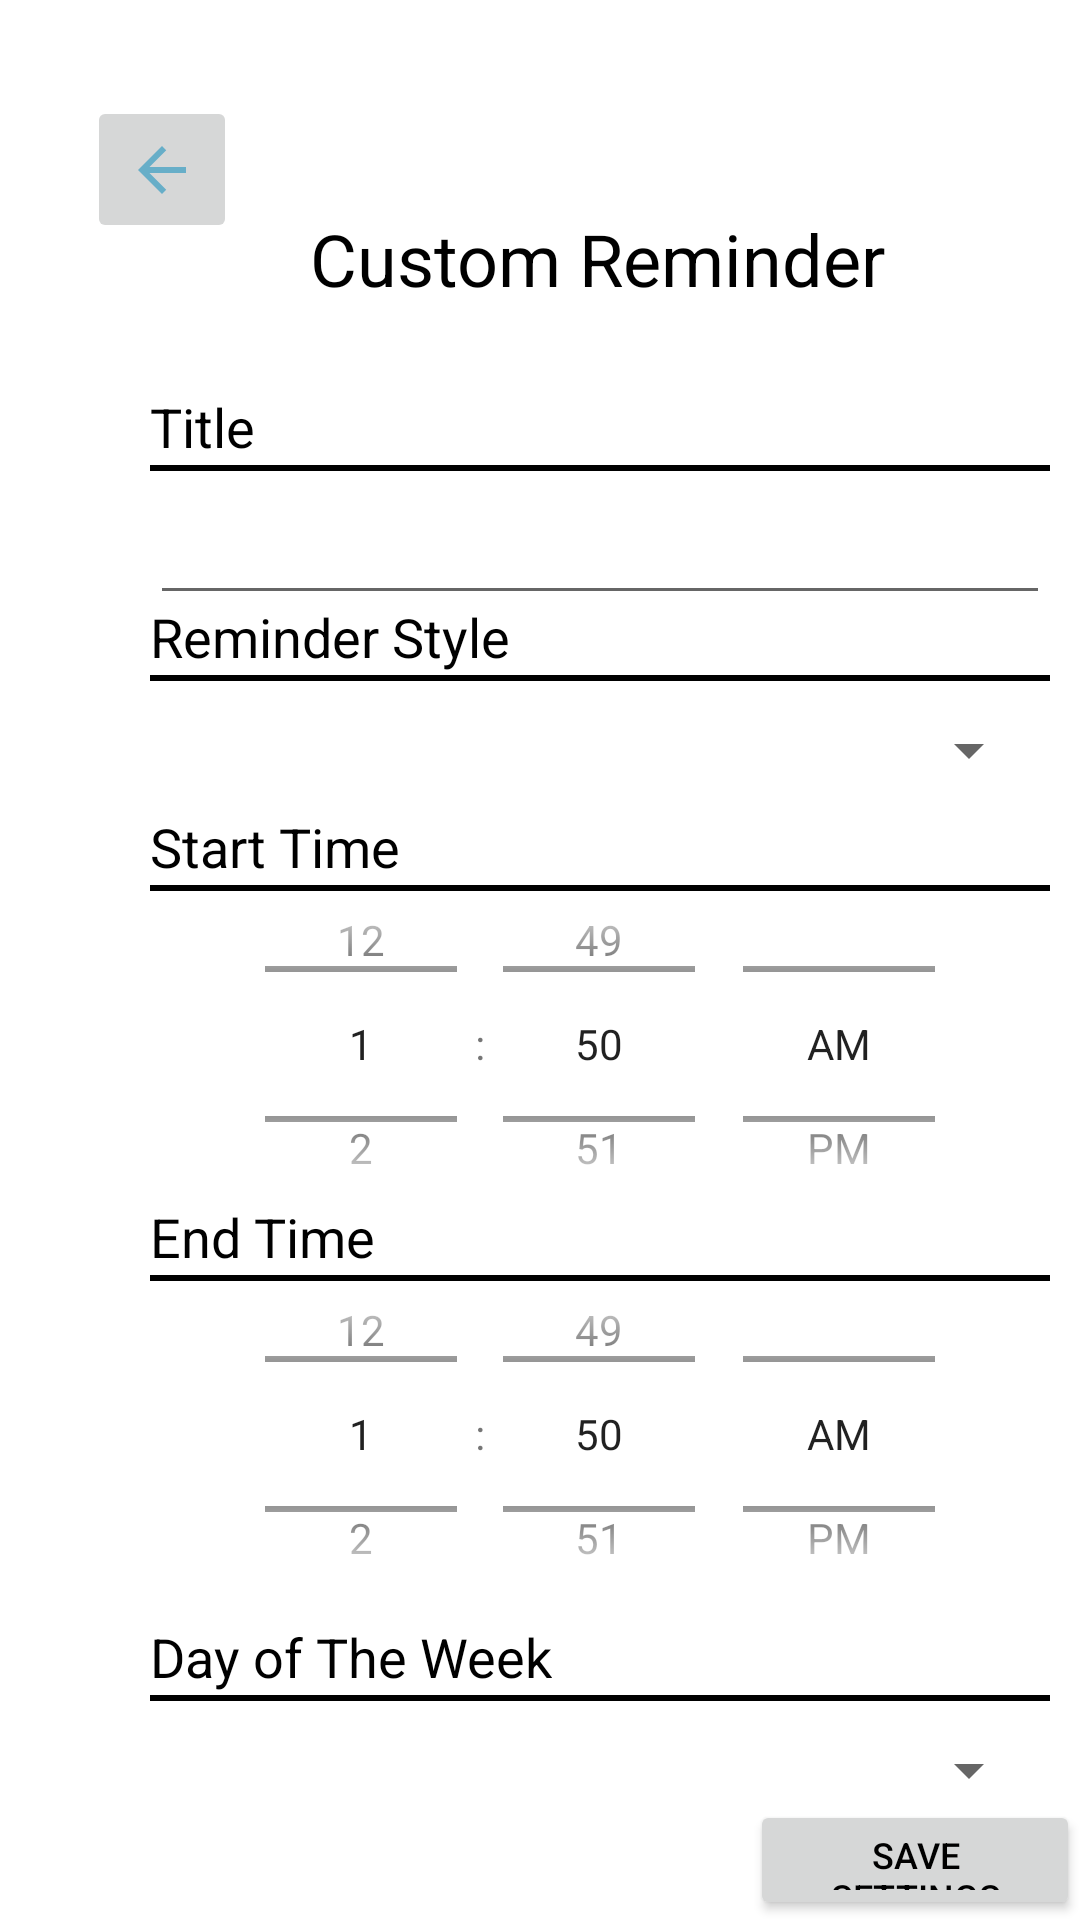

Reconstruct the res/layout file that produces this screen, plus the resources it refers to.
<!-- AndroidManifest.xml: application theme Theme.Hydroboost -->
<!-- res/layout/fragment_create_custom_reminder.xml -->
<?xml version="1.0" encoding="utf-8"?>
<FrameLayout xmlns:android="http://schemas.android.com/apk/res/android"
    xmlns:tools="http://schemas.android.com/tools"
    android:layout_width="match_parent"
    android:layout_height="match_parent"
    xmlns:app="http://schemas.android.com/apk/res-auto"
    tools:context=".ui.notifications.CreateCustomReminderFragment">

    <ImageButton
        android:id="@+id/backButton"
        android:layout_width="50dp"
        android:layout_height="49dp"
        android:layout_marginStart="29dp"
        android:layout_marginTop="32dp"
        android:layout_marginBottom="84dp"
        app:layout_constraintBottom_toTopOf="@+id/messageTitle"
        app:layout_constraintStart_toStartOf="parent"
        app:layout_constraintTop_toTopOf="parent"
        app:srcCompat="@drawable/baseline_arrow_back_24" />

    <TextView
        android:id="@+id/notificationTitle"
        android:layout_width="198dp"
        android:layout_height="34dp"
        android:layout_marginStart="100dp"
        android:layout_marginTop="70dp"
        android:layout_marginEnd="90dp"
        android:layout_marginBottom="84dp"
        android:text="Custom Reminder"
        android:textAlignment="center"
        android:textColor="@color/black"
        android:textSize="24sp"
        app:layout_constraintBottom_toTopOf="@+id/messageTitle"
        app:layout_constraintEnd_toEndOf="parent"
        app:layout_constraintHorizontal_bias="1.0"
        app:layout_constraintStart_toEndOf="@+id/notifications"
        app:layout_constraintTop_toTopOf="parent"
        app:layout_constraintVertical_bias="1.0" />

    <TextView
        android:id="@+id/customReminderTitle"
        android:layout_width="wrap_content"
        android:layout_height="wrap_content"
        android:layout_marginLeft="50dp"
        android:layout_marginTop="130dp"
        android:text="Title"
        android:textColor="@color/black"
        android:textSize="18sp"
        app:layout_constraintBottom_toTopOf="@+id/view3"
        app:layout_constraintEnd_toEndOf="parent"
        app:layout_constraintHorizontal_bias="0.109"
        app:layout_constraintStart_toStartOf="parent"
        app:layout_constraintTop_toTopOf="parent"
        app:layout_constraintVertical_bias="1.0" />

    <View
        android:id="@+id/view1"
        android:layout_width="300dp"
        android:layout_height="2dp"
        android:layout_marginLeft="50dp"
        android:layout_marginRight="50dp"
        android:layout_marginTop="155dp"
        android:background="@color/black"
        app:layout_constraintEnd_toEndOf="parent"
        app:layout_constraintHorizontal_bias="0.549"
        app:layout_constraintStart_toStartOf="parent"
        app:layout_constraintTop_toBottomOf="@+id/messageTitle" />

    <EditText
        android:id="@+id/customTitle"
        android:layout_width="300dp"
        android:layout_height="45dp"
        android:layout_marginLeft="50dp"
        android:layout_marginRight="50dp"
        android:layout_marginTop="160dp"
        />

    <TextView
        android:id="@+id/messageTitle"
        android:layout_width="wrap_content"
        android:layout_height="wrap_content"
        android:layout_marginLeft="50dp"
        android:layout_marginTop="200dp"
        android:text="Reminder Style"
        android:textColor="@color/black"
        android:textSize="18sp"
        app:layout_constraintBottom_toTopOf="@+id/view3"
        app:layout_constraintEnd_toEndOf="parent"
        app:layout_constraintHorizontal_bias="0.109"
        app:layout_constraintStart_toStartOf="parent"
        app:layout_constraintTop_toTopOf="parent"
        app:layout_constraintVertical_bias="1.0" />



    <View
        android:id="@+id/view3"
        android:layout_width="300dp"
        android:layout_height="2dp"
        android:layout_marginLeft="50dp"
        android:layout_marginRight="50dp"
        android:layout_marginTop="225dp"
        android:background="@color/black"
        app:layout_constraintEnd_toEndOf="parent"
        app:layout_constraintHorizontal_bias="0.549"
        app:layout_constraintStart_toStartOf="parent"
        app:layout_constraintTop_toBottomOf="@+id/messageTitle" />

    <Spinner
        android:id="@+id/intervalSelect"
        android:layout_width="297dp"
        android:layout_height="40dp"
        android:layout_marginStart="50dp"
        android:layout_marginTop="230dp"
        android:textAlignment="textEnd"
        app:layout_constraintEnd_toEndOf="@+id/view3"
        app:layout_constraintStart_toStartOf="@+id/view3"
        app:layout_constraintTop_toTopOf="@+id/view3" />


    <TextView
        android:id="@+id/startTime"
        android:layout_width="wrap_content"
        android:layout_height="wrap_content"
        android:layout_marginLeft="50dp"
        android:layout_marginTop="270dp"
        android:text="Start Time"
        android:textColor="@color/black"
        android:textSize="18sp"
        app:layout_constraintBottom_toTopOf="@+id/view4"
        app:layout_constraintEnd_toEndOf="parent"
        app:layout_constraintHorizontal_bias="0.109"
        app:layout_constraintStart_toStartOf="parent"
        app:layout_constraintTop_toTopOf="parent"
        app:layout_constraintVertical_bias="1.0" />

    <View
        android:id="@+id/view4"
        android:layout_width="300dp"
        android:layout_height="2dp"
        android:layout_marginLeft="50dp"
        android:layout_marginRight="50dp"
        android:layout_marginTop="295dp"
        android:background="@color/black"
        app:layout_constraintEnd_toEndOf="parent"
        app:layout_constraintHorizontal_bias="0.549"
        app:layout_constraintStart_toStartOf="parent"
        app:layout_constraintTop_toBottomOf="@+id/startTime" />

    <TimePicker
        android:id="@+id/startTimePicker"
        android:layout_width="320dp"
        android:layout_height="136dp"
        android:layout_marginStart="40dp"
        android:layout_marginTop="280dp"
        android:textColor="@color/black"
        android:textSize="12sp"
        android:timePickerMode="spinner"
        app:layout_constraintBottom_toTopOf="@+id/view4"
        app:layout_constraintEnd_toEndOf="parent"
        app:layout_constraintHorizontal_bias="0.109"
        app:layout_constraintStart_toStartOf="parent"
        app:layout_constraintTop_toTopOf="parent"
        app:layout_constraintVertical_bias="1.0" />

    <TextView
        android:id="@+id/endTime"
        android:layout_width="wrap_content"
        android:layout_height="wrap_content"
        android:layout_marginLeft="50dp"
        android:layout_marginTop="400dp"
        android:text="End Time"
        android:textColor="@color/black"
        android:textSize="18sp"
        app:layout_constraintBottom_toTopOf="@+id/view5"
        app:layout_constraintEnd_toEndOf="parent"
        app:layout_constraintHorizontal_bias="0.109"
        app:layout_constraintStart_toStartOf="parent"
        app:layout_constraintTop_toTopOf="parent"
        app:layout_constraintVertical_bias="1.0" />

    <View
        android:id="@+id/view5"
        android:layout_width="300dp"
        android:layout_height="2dp"
        android:layout_marginLeft="50dp"
        android:layout_marginRight="50dp"
        android:layout_marginTop="425dp"
        android:background="@color/black"
        app:layout_constraintEnd_toEndOf="parent"
        app:layout_constraintHorizontal_bias="0.549"
        app:layout_constraintStart_toStartOf="parent"
        app:layout_constraintTop_toBottomOf="@+id/endTime" />

    <TimePicker
        android:id="@+id/endTimePicker"
        android:layout_width="320dp"
        android:layout_height="136dp"
        android:layout_marginStart="40dp"
        android:layout_marginTop="410dp"
        android:textColor="@color/black"
        android:textSize="12sp"
        android:timePickerMode="spinner"
        app:layout_constraintBottom_toTopOf="@+id/view4"
        app:layout_constraintEnd_toEndOf="parent"
        app:layout_constraintHorizontal_bias="0.109"
        app:layout_constraintStart_toStartOf="parent"
        app:layout_constraintTop_toTopOf="parent"
        app:layout_constraintVertical_bias="1.0" />

    <TextView
        android:id="@+id/dayOfTheWeek"
        android:layout_width="wrap_content"
        android:layout_height="wrap_content"
        android:layout_marginLeft="50dp"
        android:layout_marginTop="540dp"
        android:text="Day of The Week"
        android:textColor="@color/black"
        android:textSize="18sp"
        app:layout_constraintBottom_toTopOf="@+id/view3"
        app:layout_constraintEnd_toEndOf="parent"
        app:layout_constraintHorizontal_bias="0.109"
        app:layout_constraintStart_toStartOf="parent"
        app:layout_constraintTop_toTopOf="parent"
        app:layout_constraintVertical_bias="1.0" />



    <View
        android:id="@+id/view6"
        android:layout_width="300dp"
        android:layout_height="2dp"
        android:layout_marginLeft="50dp"
        android:layout_marginRight="50dp"
        android:layout_marginTop="565dp"
        android:background="@color/black"
        app:layout_constraintEnd_toEndOf="parent"
        app:layout_constraintHorizontal_bias="0.549"
        app:layout_constraintStart_toStartOf="parent"
        app:layout_constraintTop_toBottomOf="@+id/messageTitle" />

    <Spinner
        android:id="@+id/selectDay"
        android:layout_width="297dp"
        android:layout_height="40dp"
        android:layout_marginStart="50dp"
        android:layout_marginTop="570dp"
        android:textAlignment="textEnd"
        app:layout_constraintEnd_toEndOf="@+id/view3"
        app:layout_constraintStart_toStartOf="@+id/view3"
        app:layout_constraintTop_toTopOf="@+id/view3" />

    <Button
        android:id="@+id/saveReminder"
        android:layout_width="wrap_content"
        android:layout_height="wrap_content"
        android:layout_marginStart="250dp"
        android:layout_marginTop="600dp"
        android:text="Save Settings"
        android:textColor="@color/black"
        android:textSize="12sp"
        app:layout_constraintBottom_toTopOf="@+id/view5"
        app:layout_constraintEnd_toEndOf="parent"
        app:layout_constraintHorizontal_bias="0.109"
        app:layout_constraintStart_toStartOf="parent"
        app:layout_constraintTop_toTopOf="parent"
        app:layout_constraintVertical_bias="1.0" />

</FrameLayout>
<!-- resources referenced by this layout -->
<resources>
  <color name="black">#FF000000</color>
  <!-- drawable baseline_arrow_back_24 (drawable) -->
  <vector android:autoMirrored="true" android:height="24dp"
      android:tint="@color/color3" android:viewportHeight="24"
      android:viewportWidth="24" android:width="24dp" xmlns:android="http://schemas.android.com/apk/res/android">
      <path android:fillColor="@android:color/white" android:pathData="M20,11H7.83l5.59,-5.59L12,4l-8,8 8,8 1.41,-1.41L7.83,13H20v-2z"/>
  </vector>
  <style name="Theme.Hydroboost" parent="Theme.MaterialComponents.DayNight.NoActionBar">
          
          <item name="colorPrimary">#ABDBE3</item>
          <item name="colorPrimaryVariant">@color/purple_700</item>
          <item name="colorOnPrimary">@color/white</item>
          
          <item name="colorSecondary">@color/teal_200</item>
          <item name="colorSecondaryVariant">@color/teal_700</item>
          <item name="colorOnSecondary">@color/black</item>
          
          <item name="android:statusBarColor">?attr/colorPrimaryVariant</item>
          
          <item name="colorOnSurface">#67AEC8</item>
      </style>
  <color name="color3">#67AEC8</color>
  <color name="purple_700">#FF3700B3</color>
  <color name="white">#FFFFFFFF</color>
  <color name="teal_200">#FF03DAC5</color>
  <color name="teal_700">#FF018786</color>
</resources>
